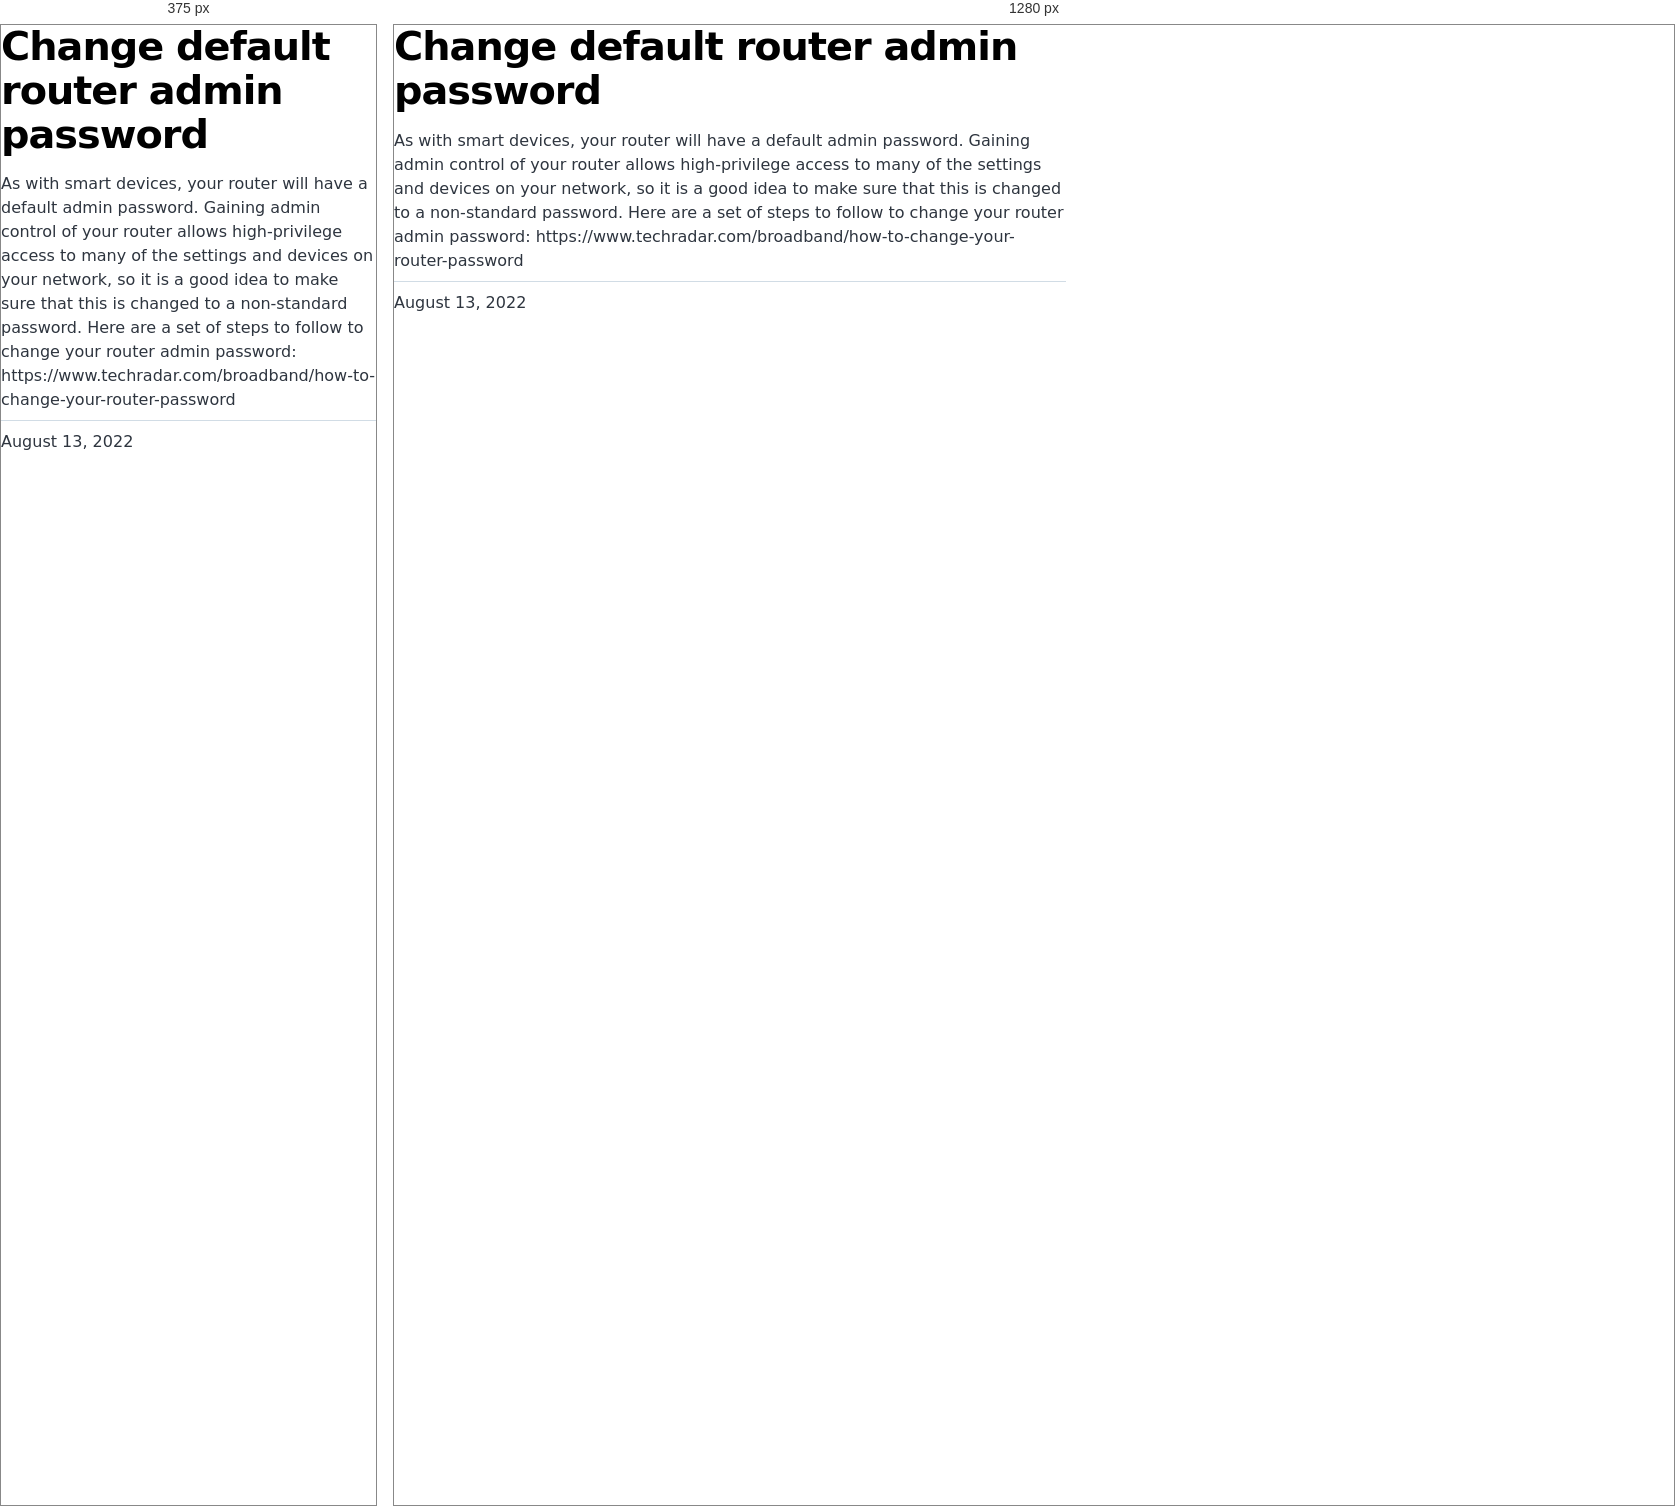
Rendered at 375 px and 1280 px, left to right.

<!-- file: index.html -->
<!DOCTYPE html><html lang="en"><head><meta charSet="utf-8"/><meta http-equiv="x-ua-compatible" content="ie=edge"/><meta name="viewport" content="width=device-width, initial-scale=1, shrink-to-fit=no"/><meta name="generator" content="Gatsby 4.20.0"/><meta name="description" content="As with smart devices, your router will have a default admin password. Gaining admin control of your router allows high-privilege access to many of the settings and devices on your network, so it is a good idea to make sure that this is changed to a non-standard password. Here are a set of steps to follow to change your router admin password: https://www.techradar.com/broadband/how-to-change-your-router-password" data-gatsby-head="true"/><meta property="og:title" content="Change default router admin password" data-gatsby-head="true"/><meta property="og:description" content="As with smart devices, your router will have a default admin password. Gaining admin control of your router allows high-privilege access to many of the settings and devices on your network, so it is a good idea to make sure that this is changed to a non-standard password. Here are a set of steps to follow to change your router admin password: https://www.techradar.com/broadband/how-to-change-your-router-password" data-gatsby-head="true"/><meta property="og:type" content="website" data-gatsby-head="true"/><meta name="twitter:card" content="summary" data-gatsby-head="true"/><meta name="twitter:title" content="Change default router admin password" data-gatsby-head="true"/><meta name="twitter:description" content="As with smart devices, your router will have a default admin password. Gaining admin control of your router allows high-privilege access to many of the settings and devices on your network, so it is a good idea to make sure that this is changed to a non-standard password. Here are a set of steps to follow to change your router admin password: https://www.techradar.com/broadband/how-to-change-your-router-password" data-gatsby-head="true"/><style data-href="/styles.35705e87751cbb075987.css" data-identity="gatsby-global-css">@font-face{font-display:swap;font-family:Montserrat;font-style:normal;font-weight:100;src:local("Montserrat Thin "),local("Montserrat-Thin"),url(/static/montserrat-latin-100-8d7d79679b70dbe27172b6460e7a7910.woff2) format("woff2"),url(/static/montserrat-latin-100-ec38980a9e0119a379e2a9b3dbb1901a.woff) format("woff")}@font-face{font-display:swap;font-family:Montserrat;font-style:italic;font-weight:100;src:local("Montserrat Thin italic"),local("Montserrat-Thinitalic"),url(/static/montserrat-latin-100italic-e279051046ba1286706adc886cf1c96b.woff2) format("woff2"),url(/static/montserrat-latin-100italic-3b325a3173c8207435cd1b76e19bf501.woff) format("woff")}@font-face{font-display:swap;font-family:Montserrat;font-style:normal;font-weight:200;src:local("Montserrat Extra Light "),local("Montserrat-Extra Light"),url(/static/montserrat-latin-200-9d266fbbfa6cab7009bd56003b1eeb67.woff2) format("woff2"),url(/static/montserrat-latin-200-2d8ba08717110d27122e54c34b8a5798.woff) format("woff")}@font-face{font-display:swap;font-family:Montserrat;font-style:italic;font-weight:200;src:local("Montserrat Extra Light italic"),local("Montserrat-Extra Lightitalic"),url(/static/montserrat-latin-200italic-6e5b3756583bb2263eb062eae992735e.woff2) format("woff2"),url(/static/montserrat-latin-200italic-a0d6f343e4b536c582926255367a57da.woff) format("woff")}@font-face{font-display:swap;font-family:Montserrat;font-style:normal;font-weight:300;src:local("Montserrat Light "),local("Montserrat-Light"),url(/static/montserrat-latin-300-00b3e893aab5a8fd632d6342eb72551a.woff2) format("woff2"),url(/static/montserrat-latin-300-ea303695ceab35f17e7d062f30e0173b.woff) format("woff")}@font-face{font-display:swap;font-family:Montserrat;font-style:italic;font-weight:300;src:local("Montserrat Light italic"),local("Montserrat-Lightitalic"),url(/static/montserrat-latin-300italic-56f34ea368f6aedf89583d444bbcb227.woff2) format("woff2"),url(/static/montserrat-latin-300italic-54b0bf2c8c4c12ffafd803be2466a790.woff) format("woff")}@font-face{font-display:swap;font-family:Montserrat;font-style:normal;font-weight:400;src:local("Montserrat Regular "),local("Montserrat-Regular"),url(/static/montserrat-latin-400-b71748ae4f80ec8c014def4c5fa8688b.woff2) format("woff2"),url(/static/montserrat-latin-400-0659a9f4e90db5cf51b50d005bff1e41.woff) format("woff")}@font-face{font-display:swap;font-family:Montserrat;font-style:italic;font-weight:400;src:local("Montserrat Regular italic"),local("Montserrat-Regularitalic"),url(/static/montserrat-latin-400italic-6eed6b4cbb809c6efc7aa7ddad6dbe3e.woff2) format("woff2"),url(/static/montserrat-latin-400italic-7583622cfde30ae49086d18447ab28e7.woff) format("woff")}@font-face{font-display:swap;font-family:Montserrat;font-style:normal;font-weight:500;src:local("Montserrat Medium "),local("Montserrat-Medium"),url(/static/montserrat-latin-500-091b209546e16313fd4f4fc36090c757.woff2) format("woff2"),url(/static/montserrat-latin-500-edd311588712a96bbf435fad264fff62.woff) format("woff")}@font-face{font-display:swap;font-family:Montserrat;font-style:italic;font-weight:500;src:local("Montserrat Medium italic"),local("Montserrat-Mediumitalic"),url(/static/montserrat-latin-500italic-c90ced68b46050061d1a41842d6dfb43.woff2) format("woff2"),url(/static/montserrat-latin-500italic-5146cbfe02b1deea5dffea27a5f2f998.woff) format("woff")}@font-face{font-display:swap;font-family:Montserrat;font-style:normal;font-weight:600;src:local("Montserrat SemiBold "),local("Montserrat-SemiBold"),url(/static/montserrat-latin-600-0480d2f8a71f38db8633b84d8722e0c2.woff2) format("woff2"),url(/static/montserrat-latin-600-b77863a375260a05dd13f86a1cee598f.woff) format("woff")}@font-face{font-display:swap;font-family:Montserrat;font-style:italic;font-weight:600;src:local("Montserrat SemiBold italic"),local("Montserrat-SemiBolditalic"),url(/static/montserrat-latin-600italic-cf46ffb11f3a60d7df0567f8851a1d00.woff2) format("woff2"),url(/static/montserrat-latin-600italic-c4fcfeeb057724724097167e57bd7801.woff) format("woff")}@font-face{font-display:swap;font-family:Montserrat;font-style:normal;font-weight:700;src:local("Montserrat Bold "),local("Montserrat-Bold"),url(/static/montserrat-latin-700-7dbcc8a5ea2289d83f657c25b4be6193.woff2) format("woff2"),url(/static/montserrat-latin-700-99271a835e1cae8c76ef8bba99a8cc4e.woff) format("woff")}@font-face{font-display:swap;font-family:Montserrat;font-style:italic;font-weight:700;src:local("Montserrat Bold italic"),local("Montserrat-Bolditalic"),url(/static/montserrat-latin-700italic-c41ad6bdb4bd504a843d546d0a47958d.woff2) format("woff2"),url(/static/montserrat-latin-700italic-6779372f04095051c62ed36bc1dcc142.woff) format("woff")}@font-face{font-display:swap;font-family:Montserrat;font-style:normal;font-weight:800;src:local("Montserrat ExtraBold "),local("Montserrat-ExtraBold"),url(/static/montserrat-latin-800-db9a3e0ba7eaea32e5f55328ace6cf23.woff2) format("woff2"),url(/static/montserrat-latin-800-4e3c615967a2360f5db87d2f0fd2456f.woff) format("woff")}@font-face{font-display:swap;font-family:Montserrat;font-style:italic;font-weight:800;src:local("Montserrat ExtraBold italic"),local("Montserrat-ExtraBolditalic"),url(/static/montserrat-latin-800italic-bf45bfa14805969eda318973947bc42b.woff2) format("woff2"),url(/static/montserrat-latin-800italic-fe82abb0bcede51bf724254878e0c374.woff) format("woff")}@font-face{font-display:swap;font-family:Montserrat;font-style:normal;font-weight:900;src:local("Montserrat Black "),local("Montserrat-Black"),url(/static/montserrat-latin-900-e66c7edc609e24bacbb705175669d814.woff2) format("woff2"),url(/static/montserrat-latin-900-8211f418baeb8ec880b80ba3c682f957.woff) format("woff")}@font-face{font-display:swap;font-family:Montserrat;font-style:italic;font-weight:900;src:local("Montserrat Black italic"),local("Montserrat-Blackitalic"),url(/static/montserrat-latin-900italic-4454c775e48152c1a72510ceed3603e2.woff2) format("woff2"),url(/static/montserrat-latin-900italic-efcaa0f6a82ee0640b83a0916e6e8d68.woff) format("woff")}@font-face{font-display:swap;font-family:Merriweather;font-style:normal;font-weight:300;src:local("Merriweather Light "),local("Merriweather-Light"),url(/static/merriweather-latin-300-fc117160c69a8ea0851b26dd14748ee4.woff2) format("woff2"),url(/static/merriweather-latin-300-58b18067ebbd21fda77b67e73c241d3b.woff) format("woff")}@font-face{font-display:swap;font-family:Merriweather;font-style:italic;font-weight:300;src:local("Merriweather Light italic"),local("Merriweather-Lightitalic"),url(/static/merriweather-latin-300italic-fe29961474f8dbf77c0aa7b9a629e4bc.woff2) format("woff2"),url(/static/merriweather-latin-300italic-23c3f1f88683618a4fb8d265d33d383a.woff) format("woff")}@font-face{font-display:swap;font-family:Merriweather;font-style:normal;font-weight:400;src:local("Merriweather Regular "),local("Merriweather-Regular"),url(/static/merriweather-latin-400-d9479e8023bef9cbd9bf8d6eabd6bf36.woff2) format("woff2"),url(/static/merriweather-latin-400-040426f99ff6e00b86506452e0d1f10b.woff) format("woff")}@font-face{font-display:swap;font-family:Merriweather;font-style:italic;font-weight:400;src:local("Merriweather Regular italic"),local("Merriweather-Regularitalic"),url(/static/merriweather-latin-400italic-2de7bfeaf08fb03d4315d49947f062f7.woff2) format("woff2"),url(/static/merriweather-latin-400italic-79db67aca65f5285964ab332bd65f451.woff) format("woff")}@font-face{font-display:swap;font-family:Merriweather;font-style:normal;font-weight:700;src:local("Merriweather Bold "),local("Merriweather-Bold"),url(/static/merriweather-latin-700-4b08e01d805fa35d7bf777f1b24314ae.woff2) format("woff2"),url(/static/merriweather-latin-700-22fb8afba4ab1f093b6ef9e28a9b6e92.woff) format("woff")}@font-face{font-display:swap;font-family:Merriweather;font-style:italic;font-weight:700;src:local("Merriweather Bold italic"),local("Merriweather-Bolditalic"),url(/static/merriweather-latin-700italic-cd92541b177652fffb6e3b952f1c33f1.woff2) format("woff2"),url(/static/merriweather-latin-700italic-f87f3d87cea0dd0979bfc8ac9ea90243.woff) format("woff")}@font-face{font-display:swap;font-family:Merriweather;font-style:normal;font-weight:900;src:local("Merriweather Black "),local("Merriweather-Black"),url(/static/merriweather-latin-900-f813fc6a4bee46eda5224ac7ebf1b7be.woff2) format("woff2"),url(/static/merriweather-latin-900-5d4e42cb44410674acd99153d57df032.woff) format("woff")}@font-face{font-display:swap;font-family:Merriweather;font-style:italic;font-weight:900;src:local("Merriweather Black italic"),local("Merriweather-Blackitalic"),url(/static/merriweather-latin-900italic-b7901d85486871c1779c0e93ddd85656.woff2) format("woff2"),url(/static/merriweather-latin-900italic-9647f9fdab98756989a8a5550eb205c3.woff) format("woff")}


/*! normalize.css v8.0.1 | MIT License | github.com/necolas/normalize.css */html{-webkit-text-size-adjust:100%;line-height:1.15}main{display:block}h1{font-size:2em;margin:.67em 0}hr{box-sizing:content-box;height:0;overflow:visible}pre{font-family:monospace,monospace;font-size:1em}a{background-color:transparent}abbr[title]{border-bottom:none;text-decoration:underline;-webkit-text-decoration:underline dotted;text-decoration:underline dotted}b,strong{font-weight:bolder}code,kbd,samp{font-family:monospace,monospace;font-size:1em}small{font-size:80%}sub,sup{font-size:75%;line-height:0;position:relative;vertical-align:baseline}sub{bottom:-.25em}sup{top:-.5em}img{border-style:none}button,input,optgroup,select,textarea{font-family:inherit;font-size:100%;line-height:1.15;margin:0}button,input{overflow:visible}button,select{text-transform:none}[type=button],[type=reset],[type=submit],button{-webkit-appearance:button}[type=button]::-moz-focus-inner,[type=reset]::-moz-focus-inner,[type=submit]::-moz-focus-inner,button::-moz-focus-inner{border-style:none;padding:0}[type=button]:-moz-focusring,[type=reset]:-moz-focusring,[type=submit]:-moz-focusring,button:-moz-focusring{outline:1px dotted ButtonText}fieldset{padding:.35em .75em .625em}legend{box-sizing:border-box;color:inherit;display:table;max-width:100%;padding:0;white-space:normal}progress{vertical-align:baseline}textarea{overflow:auto}[type=checkbox],[type=radio]{box-sizing:border-box;padding:0}[type=number]::-webkit-inner-spin-button,[type=number]::-webkit-outer-spin-button{height:auto}[type=search]{-webkit-appearance:textfield;outline-offset:-2px}[type=search]::-webkit-search-decoration{-webkit-appearance:none}::-webkit-file-upload-button{-webkit-appearance:button;font:inherit}details{display:block}summary{display:list-item}[hidden]{display:none}:root{--maxWidth-none:"none";--maxWidth-xs:20rem;--maxWidth-sm:24rem;--maxWidth-md:28rem;--maxWidth-lg:32rem;--maxWidth-xl:36rem;--maxWidth-2xl:"100%";--maxWidth-3xl:48rem;--maxWidth-4xl:56rem;--maxWidth-full:"100%";--maxWidth-wrapper:var(--maxWidth-2xl);--spacing-px:"1px";--spacing-0:0;--spacing-1:0.25rem;--spacing-2:0.5rem;--spacing-3:0.75rem;--spacing-4:1rem;--spacing-5:1.25rem;--spacing-6:1.5rem;--spacing-8:2rem;--spacing-10:2.5rem;--spacing-12:3rem;--spacing-16:4rem;--spacing-20:5rem;--spacing-24:6rem;--spacing-32:8rem;--fontFamily-sans:Montserrat,system-ui,-apple-system,BlinkMacSystemFont,"Segoe UI",Roboto,"Helvetica Neue",Arial,"Noto Sans",sans-serif,"Apple Color Emoji","Segoe UI Emoji","Segoe UI Symbol","Noto Color Emoji";--fontFamily-serif:"Merriweather","Georgia",Cambria,"Times New Roman",Times,serif;--font-body:var(--fontFamily-sans);--font-heading:var(--fontFamily-sans);--fontWeight-normal:400;--fontWeight-medium:500;--fontWeight-semibold:600;--fontWeight-bold:700;--fontWeight-extrabold:800;--fontWeight-black:900;--fontSize-root:16px;--lineHeight-none:1;--lineHeight-tight:1.1;--lineHeight-normal:1.5;--lineHeight-relaxed:1.625;--fontSize-0:0.833rem;--fontSize-1:1rem;--fontSize-2:1.2rem;--fontSize-3:1.44rem;--fontSize-4:1.728rem;--fontSize-5:2.074rem;--fontSize-6:2.488rem;--fontSize-7:2.986rem;--color-primary:#005b99;--color-text:#2e353f;--color-text-light:#4f5969;--color-heading:#1a202c;--color-heading-black:#000;--color-accent:#d1dce5}*,:after,:before{box-sizing:border-box}html{-webkit-font-smoothing:antialiased;-moz-osx-font-smoothing:grayscale;font-size:var(--fontSize-root);line-height:var(--lineHeight-normal)}body{color:var(--color-text);font-family:var(--font-body);font-size:var(--fontSize-1);margin:0;padding:0}footer{padding:var(--spacing-6) var(--spacing-0)}hr{background:var(--color-accent);border:0;height:1px}h1,h2,h3,h4,h5,h6{font-family:var(--font-heading);letter-spacing:-.025em;line-height:var(--lineHeight-tight);margin-bottom:var(--spacing-6);margin-top:var(--spacing-12)}h2,h3,h4,h5,h6{color:var(--color-heading);font-weight:var(--fontWeight-bold)}h1{color:var(--color-heading-black);font-size:var(--fontSize-6);font-weight:var(--fontWeight-black)}h2{font-size:var(--fontSize-5)}h3{font-size:var(--fontSize-4)}h4{font-size:var(--fontSize-3)}h5{font-size:var(--fontSize-2)}h6{font-size:var(--fontSize-1)}h1>a,h2>a,h3>a,h4>a,h5>a,h6>a{color:inherit;text-decoration:none}p{--baseline-multiplier:0.179;--x-height-multiplier:0.35;line-height:var(--lineHeight-relaxed);margin:var(--spacing-0) var(--spacing-0) var(--spacing-8) var(--spacing-0)}ol,p,ul{padding:var(--spacing-0)}ol,ul{list-style-image:none;list-style-position:outside;margin-bottom:var(--spacing-8);margin-left:var(--spacing-0);margin-right:var(--spacing-0)}ol li,ul li{padding-left:var(--spacing-0)}li>p,ol li,ul li{margin-bottom:calc(var(--spacing-8)/2)}li :last-child{margin-bottom:var(--spacing-0)}li>ul{margin-left:var(--spacing-8);margin-top:calc(var(--spacing-8)/2)}blockquote{border-left:var(--spacing-1) solid var(--color-primary);color:var(--color-text-light);font-size:var(--fontSize-2);font-style:italic;margin-bottom:var(--spacing-8);margin-left:calc(var(--spacing-6)*-1);margin-right:var(--spacing-8);padding:var(--spacing-0) var(--spacing-0) var(--spacing-0) var(--spacing-6)}blockquote>:last-child{margin-bottom:var(--spacing-0)}blockquote>ol,blockquote>ul{list-style-position:inside}table{border-collapse:collapse;border-spacing:.25rem;margin-bottom:var(--spacing-8);width:100%}table thead tr th{border-bottom:1px solid var(--color-accent)}a{color:var(--color-primary)}a:focus,a:hover{text-decoration:none}.global-wrapper{margin:0;max-width:var(--maxWidth-wrapper);padding:0}.global-header{margin-bottom:var(--spacing-12)}.main-heading{font-size:var(--fontSize-7);margin:0}.post-list-item{margin-bottom:var(--spacing-8);margin-top:var(--spacing-8)}.post-list-item p{margin-bottom:var(--spacing-0)}.post-list-item h2{color:var(--color-primary);font-size:var(--fontSize-4);margin-bottom:var(--spacing-2);margin-top:var(--spacing-0)}.post-list-item header{margin-bottom:var(--spacing-4)}.header-link-home{font-family:var(--font-heading);font-size:var(--fontSize-2);font-weight:var(--fontWeight-bold);text-decoration:none}.blog-post header h1{margin:var(--spacing-0) var(--spacing-0) var(--spacing-4) var(--spacing-0)}.blog-post header p{font-family:var(--font-heading);font-size:var(--fontSize-2)}.blog-post-nav ul{margin:var(--spacing-0)}.gatsby-highlight{margin-bottom:var(--spacing-8)}@media(max-width:42rem){blockquote{margin-left:var(--spacing-0);padding:var(--spacing-0) var(--spacing-0) var(--spacing-0) var(--spacing-4)}ol,ul{list-style-position:inside}}.blog-post{max-width:42rem}.body-full-screen-wrapper{height:100vh;width:100vw}.mountainWrapper{background-image:url(/static/mountain-e744b3d955143d4adb0bc45bb00a717d.jpg);background-repeat:contain;background-size:cover}ol,ul{margin-bottom:0!important;margin-top:0!important}.individualMountain ol li button{border:none;border-radius:5px;color:#fff;cursor:pointer;font-size:16px;padding:1rem 2rem}.individualMountain ol li:nth-child(-n+7) button{background-color:#eb5746}.individualMountain ol li:nth-child(n+8) button{background-color:#ebb81d}.individualMountain ol li:nth-child(n+19) button{background-color:#519e48}.individualMountain ol li:first-of-type{padding-left:52rem}.individualMountain ol li:nth-of-type(2){padding-left:26rem}.individualMountain ol li:nth-of-type(3){padding-left:50rem}.individualMountain ol li:nth-of-type(4){padding-left:26rem}.individualMountain ol li:nth-of-type(5){padding-left:65rem}.individualMountain ol li:nth-of-type(6){padding-left:50rem}.individualMountain ol li:nth-of-type(7){padding-left:35rem}.individualMountain ol li:nth-of-type(8){padding-left:28rem}.individualMountain ol li:nth-of-type(9){padding-left:42rem}.individualMountain ol li:nth-of-type(10){padding-left:47rem}.individualMountain ol li:nth-of-type(11){padding-left:52rem}.individualMountain ol li:nth-of-type(12){padding-left:66rem}.individualMountain ol li:nth-of-type(13),.individualMountain ol li:nth-of-type(14){padding-left:70rem}.individualMountain ol li:nth-of-type(15){padding-left:67rem}.individualMountain ol li:nth-of-type(16){padding-left:48rem}.individualMountain ol li:nth-of-type(17){padding-left:27rem}.individualMountain ol li:nth-of-type(18){padding-left:20rem}.individualMountain ol li:nth-of-type(19){padding-left:50rem}.individualMountain ol li:nth-of-type(20){padding-left:58rem}.individualMountain ol li:nth-of-type(21){padding-left:65rem}.individualMountain ol li:nth-of-type(22){padding-left:70rem}.individualMountain ol li:nth-of-type(23){padding-left:60rem}.individualMountain ol li:nth-of-type(24){padding-left:70rem}.individualMountain ol li:nth-of-type(25){padding-left:62rem}.individualMountain ol li:nth-of-type(26){padding-left:60rem}.individualMountain ol li:nth-of-type(27){padding-left:48rem}.individualMountain ol li:nth-of-type(28){padding-left:55rem}.welcomeWrapper{background-image:url(/static/background-4c422d0a528df0372379bfeaad3b7115.jpg);background-repeat:no-repeat;background-size:cover;height:100%;width:100%}.welcomeWrapper .modalWelcome{align-items:center;background:#fff;background-color:#fff;border-radius:.5em;box-shadow:0 10px 20px rgba(0,0,0,.2);color:#6b7280;display:flex;flex-direction:column;font-weight:400;height:60%;justify-content:space-evenly;left:50%;line-height:1.4;min-width:300px;position:absolute;top:50%;-webkit-transform:translate(-50%,-50%);transform:translate(-50%,-50%);width:50%}.welcomeWrapper .modalFooter{align-items:center;display:flex;flex-direction:column;justify-content:flex-end;width:100%}.welcomeWrapper .logoheader{padding:10px;width:80%}.welcomeWrapper .qtext{color:#111827;font-size:20px;font-weight:900;line-height:normal;text-align:center}.welcomeWrapper .options{display:flex;gap:20px;padding:10px;width:90%}.welcomeWrapper .btnTile{align-items:center;border:none;border-radius:10px;color:#fff;display:flex;flex-direction:column;flex-grow:1;font-size:18pt;font-weight:700;gap:10px;height:154px;justify-content:center;text-decoration:none}.welcomeWrapper .btnTile i{font-size:24pt}.welcomeWrapper .btnTile p{line-height:1;margin:0;padding:0 20px}.welcomeWrapper .btnPersonal{background:#85d988}.welcomeWrapper .btnBusiness{background:#88afdf}.welcomeWrapper .btnPersonal:hover{background-color:#7bbd7d}.welcomeWrapper .btnBusiness:hover{background-color:#88a2df}code[class*=language-],pre[class*=language-]{word-wrap:normal;background:none;color:#000;font-family:Consolas,Monaco,Andale Mono,Ubuntu Mono,monospace;font-size:1em;-webkit-hyphens:none;hyphens:none;line-height:1.5;-o-tab-size:4;tab-size:4;text-align:left;text-shadow:0 1px #fff;white-space:pre;word-break:normal;word-spacing:normal}code[class*=language-] ::selection,code[class*=language-]::selection,pre[class*=language-] ::selection,pre[class*=language-]::selection{background:#b3d4fc;text-shadow:none}@media print{code[class*=language-],pre[class*=language-]{text-shadow:none}}pre[class*=language-]{margin:.5em 0;overflow:auto;padding:1em}:not(pre)>code[class*=language-],pre[class*=language-]{background:#f5f2f0}:not(pre)>code[class*=language-]{border-radius:.3em;padding:.1em;white-space:normal}.token.cdata,.token.comment,.token.doctype,.token.prolog{color:#708090}.token.punctuation{color:#999}.token.namespace{opacity:.7}.token.boolean,.token.constant,.token.deleted,.token.number,.token.property,.token.symbol,.token.tag{color:#905}.token.attr-name,.token.builtin,.token.char,.token.inserted,.token.selector,.token.string{color:#690}.language-css .token.string,.style .token.string,.token.entity,.token.operator,.token.url{background:hsla(0,0%,100%,.5);color:#9a6e3a}.token.atrule,.token.attr-value,.token.keyword{color:#07a}.token.class-name,.token.function{color:#dd4a68}.token.important,.token.regex,.token.variable{color:#e90}.token.bold,.token.important{font-weight:700}.token.italic{font-style:italic}.token.entity{cursor:help}</style><title data-gatsby-head="true">Change default router admin password | Security Mountain</title><link rel="stylesheet" type="text/css" href="https://cdnjs.cloudflare.com/ajax/libs/font-awesome/6.1.2/css/all.min.css" data-gatsby-head="true"/><link rel="alternate" type="application/rss+xml" title="Security Mountain RSS Feed" href="/rss.xml"/></head><body><div id="___gatsby"><div style="outline:none" tabindex="-1" id="gatsby-focus-wrapper"><div class="[object Object]"><div class="global-wrapper" data-is-root-path="false"><main><article class="blog-post" itemscope="" itemType="http://schema.org/Article"><header><h1 itemProp="headline">Change default router admin password</h1></header><section itemProp="articleBody">As with smart devices, your router will have a default admin password. Gaining admin control of your router allows high-privilege access to many of the settings and devices on your network, so it is a good idea to make sure that this is changed to a non-standard password. Here are a set of steps to follow to change your router admin password: https://www.techradar.com/broadband/how-to-change-your-router-password</section><hr/><p>August 13, 2022</p><footer></footer></article><nav class="blog-post-nav"><ul style="display:flex;flex-wrap:wrap;justify-content:space-between;list-style:none;padding:0"></ul></nav></main></div></div></div><div id="gatsby-announcer" style="position:absolute;top:0;width:1px;height:1px;padding:0;overflow:hidden;clip:rect(0, 0, 0, 0);white-space:nowrap;border:0" aria-live="assertive" aria-atomic="true"></div></div><script id="gatsby-script-loader">/*<![CDATA[*/window.pagePath="/individual/change-network-password/";window.___webpackCompilationHash="22d7656bb4dc77ec8562";/*]]>*/</script><script id="gatsby-chunk-mapping">/*<![CDATA[*/window.___chunkMapping={"polyfill":["/polyfill-afa68794cf9a69af341a.js"],"app":["/app-e2b6fcbee1fd0f473527.js"],"component---src-pages-404-js":["/component---src-pages-404-js-081614932fb0dc4ccaa9.js"],"component---src-pages-business-js":["/component---src-pages-business-js-b143f41c91c9bc12c1c5.js"],"component---src-pages-index-js":["/component---src-pages-index-js-10f3f0c9834b42854abb.js"],"component---src-pages-individual-js":["/component---src-pages-individual-js-6b1f181eb4ca126f3c6e.js"],"component---src-templates-blog-post-js":["/component---src-templates-blog-post-js-69ef046f34a6733db2ad.js"]};/*]]>*/</script><script src="/polyfill-afa68794cf9a69af341a.js" nomodule=""></script><script src="/app-e2b6fcbee1fd0f473527.js" async=""></script><script src="/framework-0ff3ad83d0d20e5cd061.js" async=""></script><script src="/webpack-runtime-cc53fcc87135080611a7.js" async=""></script></body></html>